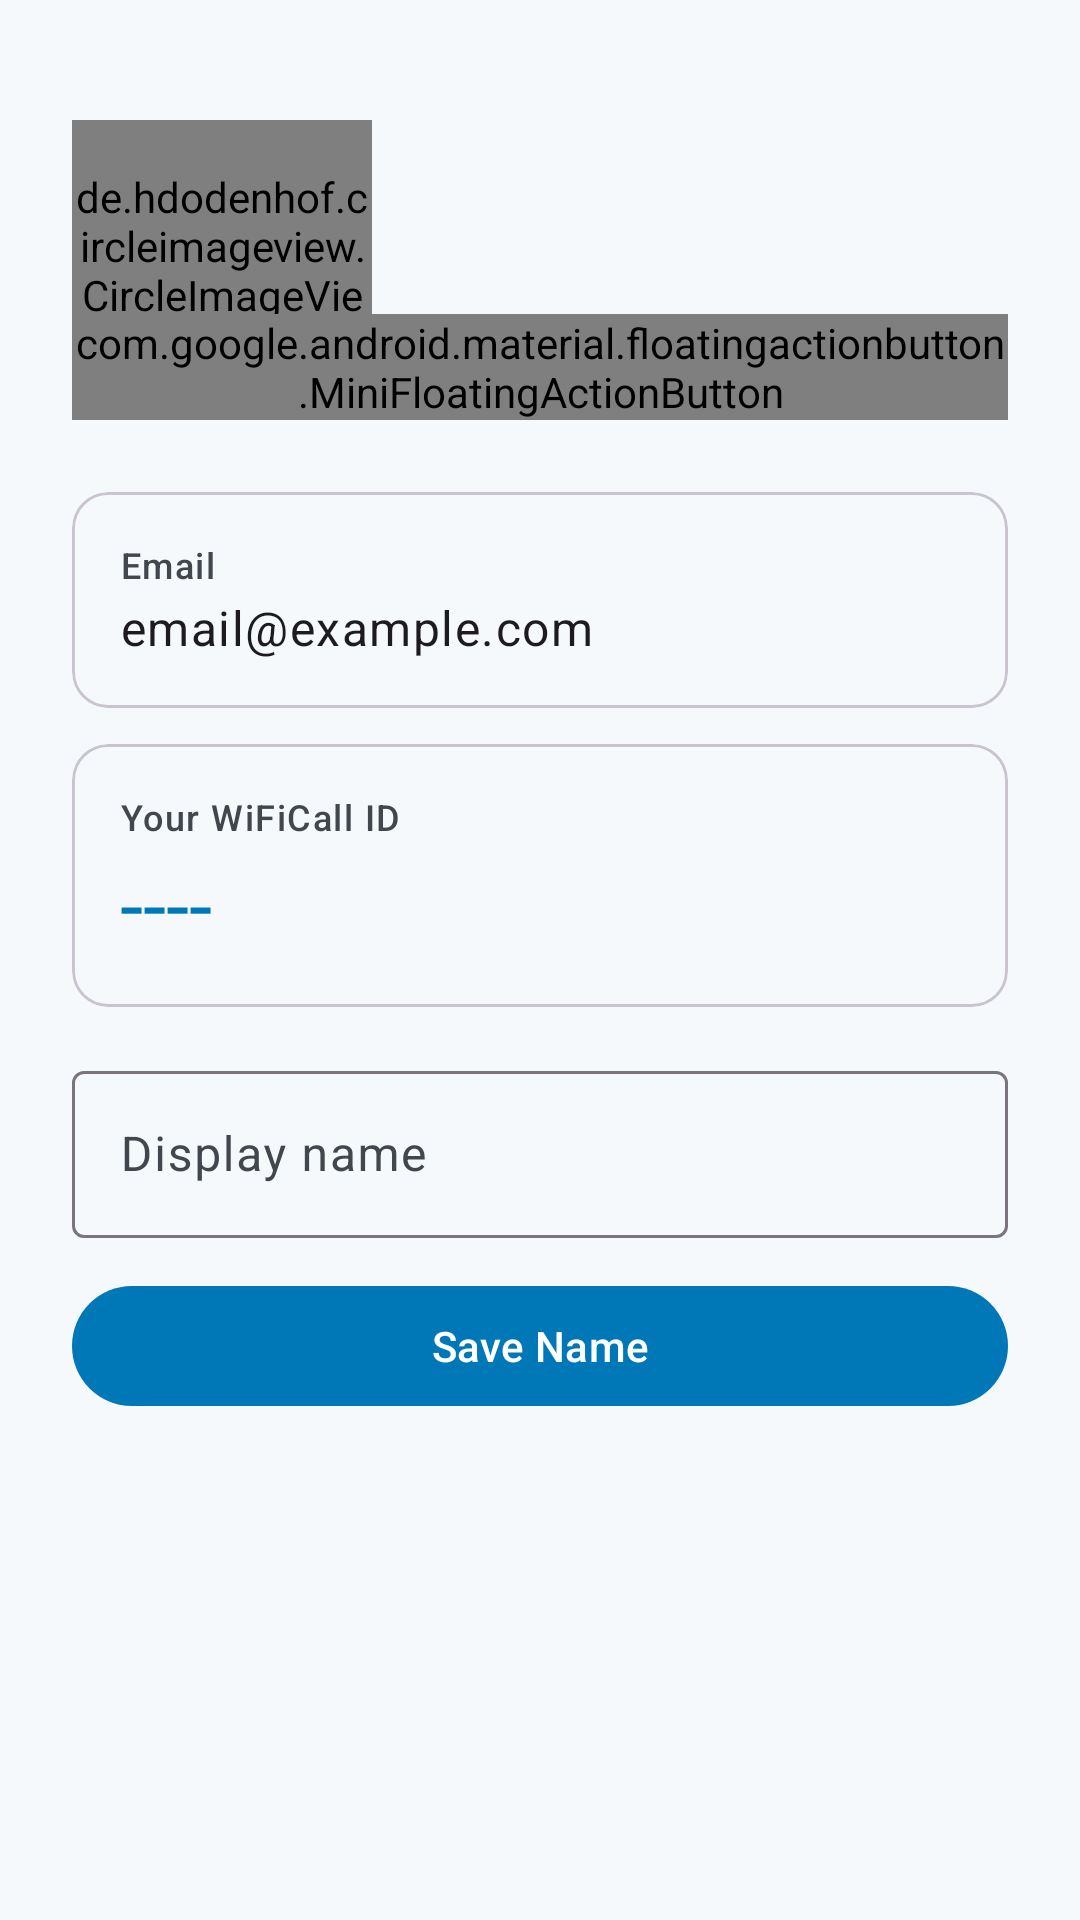

The Android layout XML behind this screen, and the referenced resources:
<!-- AndroidManifest.xml: application theme Theme.WiFiCall -->
<!-- res/layout/fragment_profile.xml -->
<?xml version="1.0" encoding="utf-8"?>
<ScrollView
    xmlns:android="http://schemas.android.com/apk/res/android"
    xmlns:app="http://schemas.android.com/apk/res-auto"
    android:layout_width="match_parent"
    android:layout_height="match_parent"
    android:background="?attr/colorSurface"
    android:fillViewport="true">

    <LinearLayout
        android:layout_width="match_parent"
        android:layout_height="wrap_content"
        android:orientation="vertical"
        android:gravity="center_horizontal"
        android:padding="24dp">

        
        <FrameLayout
            android:layout_width="wrap_content"
            android:layout_height="wrap_content"
            android:layout_marginTop="16dp">

            <de.hdodenhof.circleimageview.CircleImageView
                android:id="@+id/ivProfilePhoto"
                android:layout_width="100dp"
                android:layout_height="100dp"
                android:src="@drawable/ic_default_avatar"
                android:clickable="true"
                android:focusable="true" />

            
            <com.google.android.material.floatingactionbutton.MiniFloatingActionButton
                android:id="@+id/btnChangePhoto"
                android:layout_width="wrap_content"
                android:layout_height="wrap_content"
                android:layout_gravity="bottom|end"
                app:srcCompat="@drawable/ic_camera"
                app:backgroundTint="?attr/colorSecondary" />
        </FrameLayout>

        
        <com.google.android.material.progressindicator.LinearProgressIndicator
            android:id="@+id/uploadProgressBar"
            android:layout_width="match_parent"
            android:layout_height="wrap_content"
            android:layout_marginTop="8dp"
            android:visibility="gone"
            app:trackCornerRadius="4dp" />

        
        <com.google.android.material.card.MaterialCardView
            android:layout_width="match_parent"
            android:layout_height="wrap_content"
            android:layout_marginTop="24dp"
            app:cardCornerRadius="12dp">

            <LinearLayout
                android:layout_width="match_parent"
                android:layout_height="wrap_content"
                android:orientation="vertical"
                android:padding="16dp">

                <TextView
                    android:layout_width="wrap_content"
                    android:layout_height="wrap_content"
                    android:text="Email"
                    android:textAppearance="?attr/textAppearanceLabelMedium"
                    android:textColor="?attr/colorOnSurfaceVariant" />

                <TextView
                    android:id="@+id/tvEmail"
                    android:layout_width="wrap_content"
                    android:layout_height="wrap_content"
                    android:layout_marginTop="2dp"
                    android:text="email@example.com"
                    android:textAppearance="?attr/textAppearanceBodyLarge" />

            </LinearLayout>
        </com.google.android.material.card.MaterialCardView>

        
        <com.google.android.material.card.MaterialCardView
            android:layout_width="match_parent"
            android:layout_height="wrap_content"
            android:layout_marginTop="12dp"
            app:cardCornerRadius="12dp">

            <LinearLayout
                android:layout_width="match_parent"
                android:layout_height="wrap_content"
                android:orientation="vertical"
                android:padding="16dp">

                <TextView
                    android:layout_width="wrap_content"
                    android:layout_height="wrap_content"
                    android:text="Your WiFiCall ID"
                    android:textAppearance="?attr/textAppearanceLabelMedium"
                    android:textColor="?attr/colorOnSurfaceVariant" />

                <TextView
                    android:id="@+id/tvFourDigitId"
                    android:layout_width="wrap_content"
                    android:layout_height="wrap_content"
                    android:layout_marginTop="2dp"
                    android:text="----"
                    android:textAppearance="?attr/textAppearanceHeadlineMedium"
                    android:textColor="?attr/colorPrimary" />

            </LinearLayout>
        </com.google.android.material.card.MaterialCardView>

        
        <com.google.android.material.textfield.TextInputLayout
            android:layout_width="match_parent"
            android:layout_height="wrap_content"
            android:layout_marginTop="16dp"
            android:hint="Display name"
            style="@style/Widget.Material3.TextInputLayout.OutlinedBox">
            <com.google.android.material.textfield.TextInputEditText
                android:id="@+id/etDisplayName"
                android:layout_width="match_parent"
                android:layout_height="wrap_content"
                android:inputType="textPersonName"
                android:imeOptions="actionDone"
                android:singleLine="true" />
        </com.google.android.material.textfield.TextInputLayout>

        <com.google.android.material.button.MaterialButton
            android:id="@+id/btnSaveName"
            android:layout_width="match_parent"
            android:layout_height="wrap_content"
            android:layout_marginTop="12dp"
            android:text="Save Name" />

        
        <com.google.android.material.progressindicator.CircularProgressIndicator
            android:id="@+id/progressBar"
            android:layout_width="wrap_content"
            android:layout_height="wrap_content"
            android:layout_marginTop="16dp"
            android:visibility="gone" />

    </LinearLayout>
</ScrollView>
<!-- resources referenced by this layout -->
<resources>
  <!-- drawable ic_camera (drawable) -->
  <?xml version="1.0" encoding="utf-8"?>
  <vector xmlns:android="http://schemas.android.com/apk/res/android"
      android:width="24dp" android:height="24dp"
      android:viewportWidth="24" android:viewportHeight="24"
      android:tint="?attr/colorControlNormal">
    <path android:fillColor="@android:color/white"
        android:pathData="M12,15.5A3.5,3.5 0,0 1,8.5 12,3.5 3.5,0 0,1 12,8.5 3.5,3.5 0,0 1,15.5 12 3.5,3.5 0,0 1,12 15.5M19,3H15L13,1H11L9,3H5A2,2 0,0 0,3 5V19A2,2 0,0 0,5 21H19A2,2 0,0 0,21 19V5A2,2 0,0 0,19 3Z"/>
  </vector>
  <!-- drawable ic_default_avatar (drawable) -->
  <?xml version="1.0" encoding="utf-8"?>
  <vector xmlns:android="http://schemas.android.com/apk/res/android"
      android:width="24dp"
      android:height="24dp"
      android:viewportWidth="24"
      android:viewportHeight="24"
      android:tint="?attr/colorControlNormal">
    <path
        android:fillColor="@android:color/white"
        android:pathData="M12,12c2.21,0 4,-1.79 4,-4s-1.79,-4 -4,-4 -4,1.79 -4,4 1.79,4 4,4zM12,14c-2.67,0 -8,1.34 -8,4v2h16v-2c0,-2.66 -5.33,-4 -8,-4z"/>
  </vector>
  <style name="Theme.WiFiCall" parent="Theme.Material3.DayNight.NoActionBar">
          <item name="colorPrimary">@color/seed</item>
          <item name="colorPrimaryVariant">#005F8E</item>
          <item name="colorOnPrimary">@android:color/white</item>
          <item name="colorSecondary">#0096C7</item>
          <item name="colorOnSecondary">@android:color/white</item>
          <item name="colorSurface">#F5F9FC</item>
          <item name="colorOnSurface">#1A1C1E</item>
          <item name="colorOnSurfaceVariant">#42474E</item>
          <item name="colorSurfaceVariant">#DDE3EA</item>
          <item name="colorError">#BA1A1A</item>
          <item name="colorOnError">@android:color/white</item>
      </style>
  <color name="seed">#0077B6</color>
</resources>
